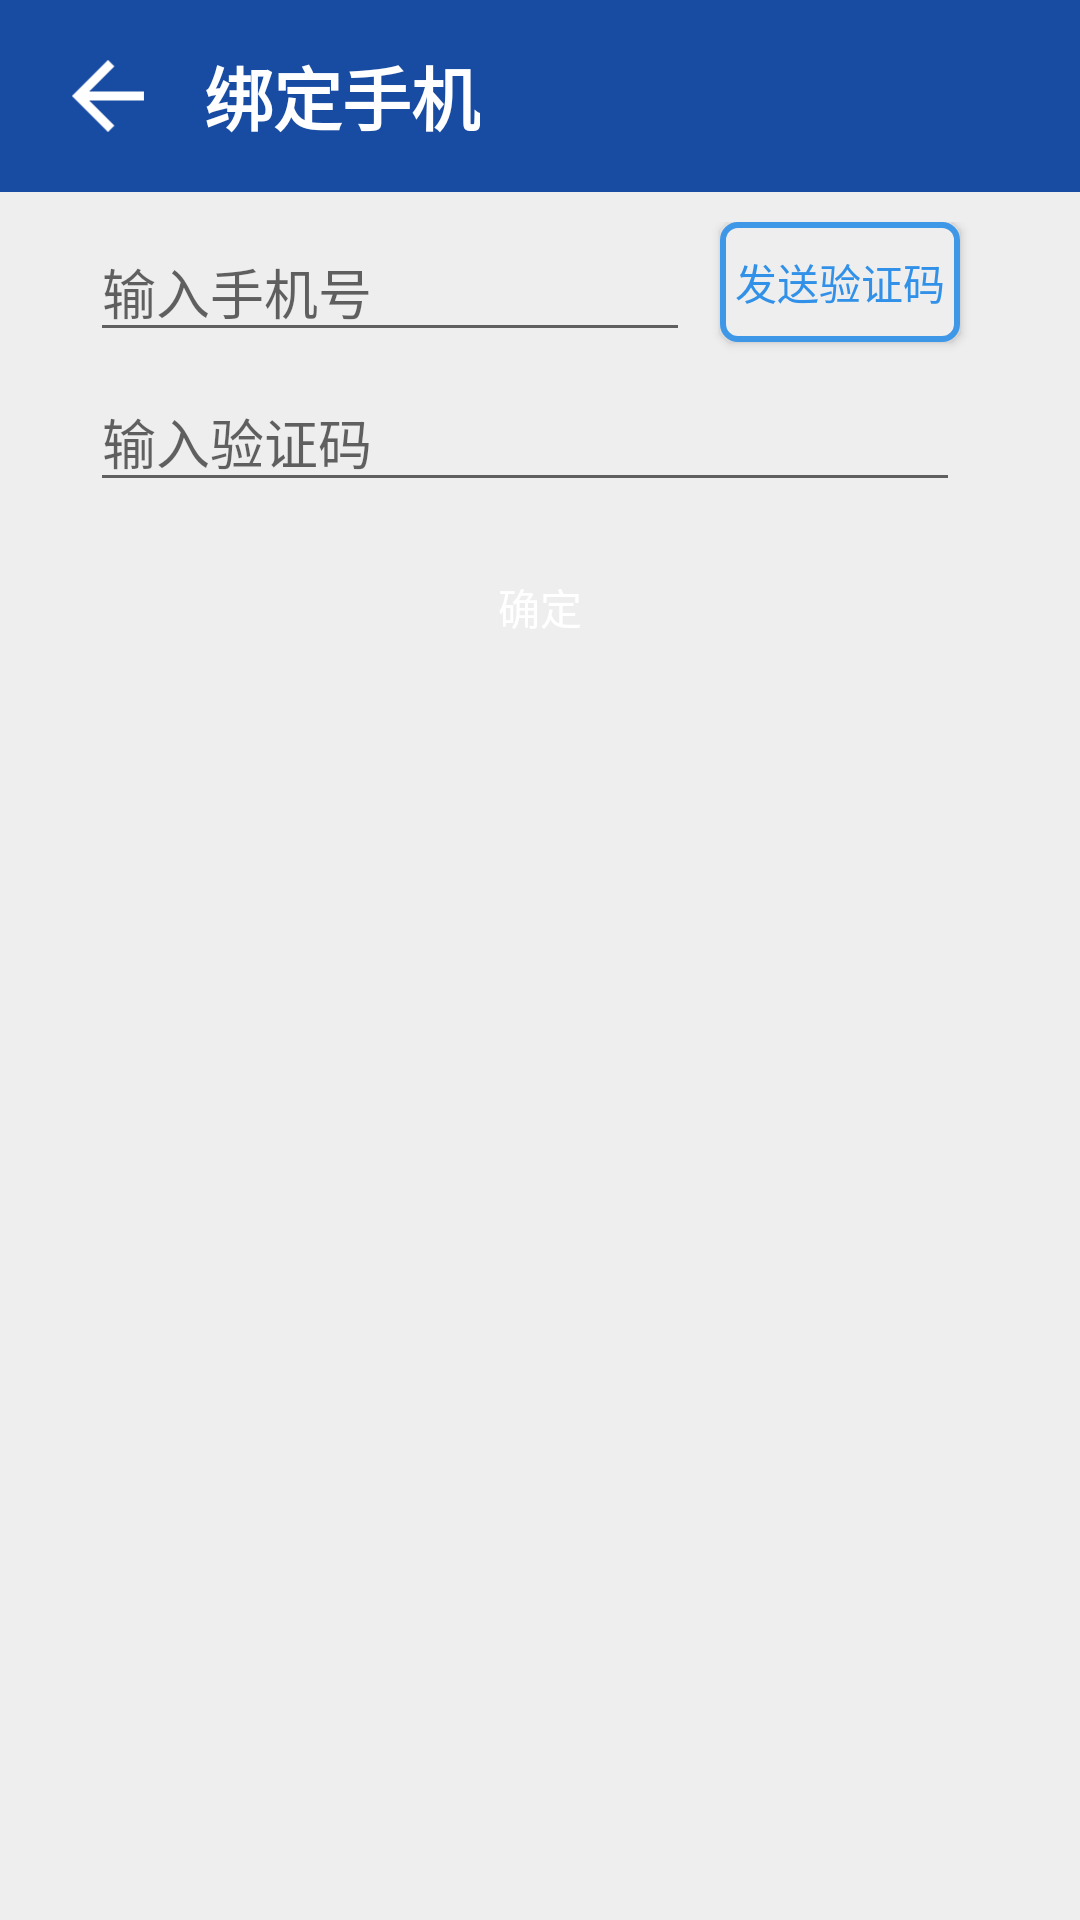

Produce the Android XML layout that renders to this screen, including the resource entries it uses.
<!-- AndroidManifest.xml: application theme AppTheme -->
<!-- res/layout/activity_bind_phone.xml -->
<?xml version="1.0" encoding="utf-8"?>

<LinearLayout xmlns:android="http://schemas.android.com/apk/res/android"
	android:layout_width="match_parent"
	android:layout_height="match_parent"
	android:orientation="vertical"
	android:background="#ffffff"
	android:weightSum="10">

	<RelativeLayout
		android:layout_width="match_parent"
		android:layout_height="0dp"
		android:layout_weight="1"
		android:background="@color/toolbar_color"
		android:orientation="horizontal"
		>

		<ImageButton
			android:id="@+id/bind_phone_return"
			android:layout_width="wrap_content"
			android:layout_height="wrap_content"
			android:layout_marginLeft="@dimen/toolbar_return_marginLeft"
			android:layout_centerVertical="true"
			android:background="@null"
			android:src="@mipmap/ic_arrow_back"
			/>

		<TextView
			android:layout_width="wrap_content"
			android:layout_height="wrap_content"
			android:layout_gravity="center_vertical"
			android:layout_toRightOf="@+id/bind_phone_return"
			android:layout_marginLeft="@dimen/toolbar_title_marginLeft"
			android:layout_centerVertical="true"
			android:text="绑定手机"
			android:textColor="#fff"
			android:textSize="@dimen/toolbar_textsize"
			android:textStyle="bold"
			/>
	</RelativeLayout>

	<LinearLayout
		android:layout_width="match_parent"
		android:layout_height="0dp"
		android:layout_weight="9"
		android:background="#EEEEEE"
		android:orientation="vertical"
		android:weightSum="3"
		>

		<LinearLayout
			android:layout_width="match_parent"
			android:layout_height="wrap_content"
			android:orientation="vertical"
			android:layout_marginLeft="20dp"
			android:layout_marginRight="20dp"

			>



			<LinearLayout
				android:layout_width="match_parent"
				android:layout_height="wrap_content"
				android:layout_marginTop="10dp"
				android:orientation="horizontal"
				android:background="#EEEEEE"
				>

				<EditText
					android:id="@+id/phone_input"
					android:layout_width="0dp"
					android:layout_height="wrap_content"
					android:layout_weight="1"
					android:hint="输入手机号"
					android:layout_marginLeft="10dp"
					android:layout_marginRight="10dp"
					/>

				<Button
					android:id="@+id/waiting_code"
					android:layout_width="80dp"
					android:layout_height="40dp"
					android:layout_gravity="center_horizontal"
					android:layout_marginTop="10dp"
					android:background="@drawable/bt_bg"
					android:layout_marginRight="20dp"
					android:text="发送验证码"
					android:textColor="#3191E8"
					/>
			</LinearLayout>


				<EditText
					android:id="@+id/code_input"
					android:layout_marginLeft="10dp"
					android:layout_width="match_parent"
					android:layout_height="wrap_content"
					android:layout_marginRight="20dp"
					android:hint="输入验证码"
					/>


		</LinearLayout>

		<Button
			android:id="@+id/bing_phone_comfirm"
			android:layout_width="250dp"
			android:layout_height="50dp"
			android:layout_gravity="center_horizontal"
			android:layout_marginTop="10dp"
			android:background="@drawable/bt_bg2"
			android:text="确定"
			android:textColor="#fff"
			/>
	</LinearLayout>
</LinearLayout>
<!-- resources referenced by this layout -->
<resources>
  <color name="toolbar_color">#184ca3</color>
  <dimen name="toolbar_return_marginLeft">24dp</dimen>
  <dimen name="toolbar_textsize">23sp</dimen>
  <dimen name="toolbar_title_marginLeft">20dp</dimen>
  <!-- drawable bt_bg (drawable) -->
  <?xml version="1.0" encoding="utf-8"?>
  
  <shape xmlns:android="http://schemas.android.com/apk/res/android" >
      <corners android:radius="5dp"/>
      
      <solid android:color="#EEEEEE" />
  
      <stroke
          android:dashGap="0dp"
          android:width="2dp"
          android:color="#3F97E8" />
  
  </shape>
  <!-- mipmap ic_arrow_back: png bitmap (mipmap-hdpi, 1234 bytes) -->
  <style name="AppTheme" parent="Theme.AppCompat.Light.NoActionBar">
  		
  		<item name="colorPrimary">@color/colorPrimary</item>
  		<item name="colorPrimaryDark">@color/colorPrimaryDark</item>
  		<item name="colorAccent">@color/colorAccent</item>
  	</style>
  <color name="colorPrimary">#3F51B5</color>
  <color name="colorPrimaryDark">#3f4040</color>
  <color name="colorAccent">#050505</color>
</resources>
